pico-8 play session: mixed d-pad (fixed 12-tick cycle)

[t = 1 s] mixed d-pad (1.2s cycle ×~1): → ← ↑ ↓ + 🅾/❎ taps, ~1s
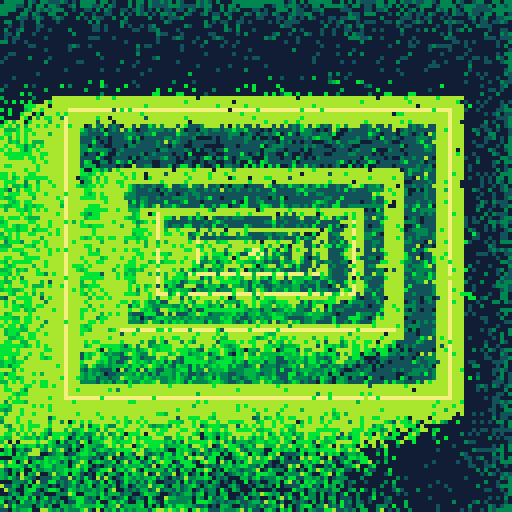
[t = 2 s] mixed d-pad (1.2s cycle ×~1): → ← ↑ ↓ + 🅾/❎ taps, ~2s
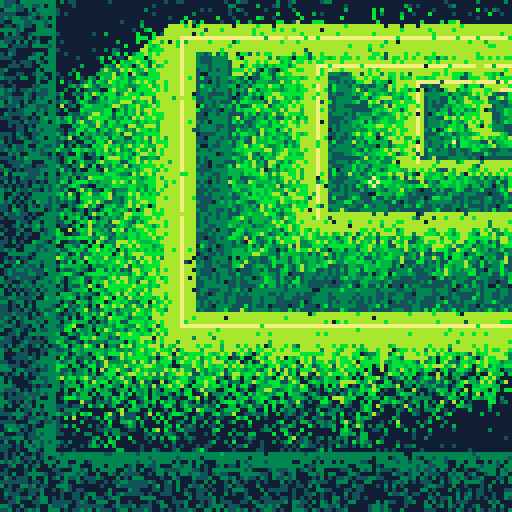
[t = 4 s] mixed d-pad (1.2s cycle ×~3): → ← ↑ ↓ + 🅾/❎ taps, ~4s
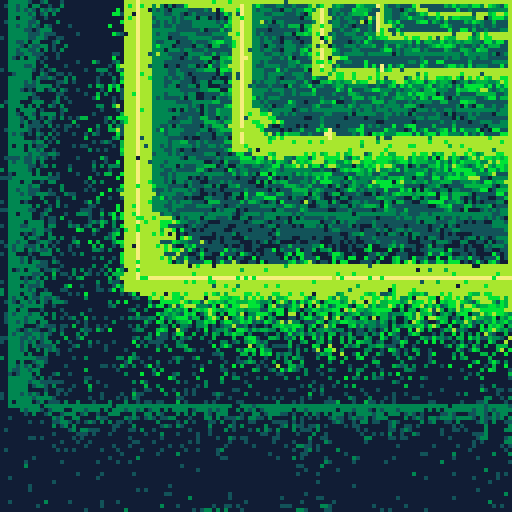
[t = 8 s] mixed d-pad (1.2s cycle ×~6): → ← ↑ ↓ + 🅾/❎ taps, ~8s
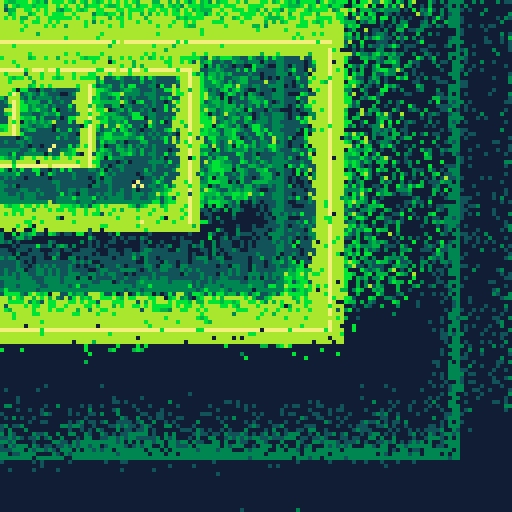

pico-8 cartridge
version 41
__lua__
-- genuary #3 2024
-- droste effect
-- by carson kompon
?"\^!5f10▒⬇️3⬅️;⌂♥"
a=32
z=0x5f54
v=0x60
w=96
h=72
g=128
r=rnd
cls(0)

function _update60()
	x=64+sin(t()/4)*a-w/2
	y=64+cos(t()/8)*a-h/2
	
	poke(z,v)
	sspr(0,0,g,g,x+2,y+2,w-4,h-4) 
	poke(z,0)
	
	for i=-3,3do
		color(6-abs(i)/3)
		rect(x+i,y+i,x+w-i,y+h-i)
	end
	circ(x+w/2,y+h/2,1,6)
	rect(x-a,y-a,x+w+a,y+h+a,2)
	
	for i=1,1299do
		local x=r(g)
		local y=r(g)
		pset(x+r(9)-5,y+r(9)-5,max(0,pget(x,y)-r(1)))
	end
end
__gfx__
00000000000000000000000000000000000000000000000000000000000000000000000000000000000000000000000000000000000000000000000000000000
00000000000000000000000000000000000000000000000000000000000000000000000000000000000000000000000000000000000000000000000000000000
00700700006600000000000000000000000000000000000000000000000000000000000000000000000000000000000000000000000000000000000000000000
00077000666606600000000000000000000000000000000000000000000000000000000000000000000000000000000000000000000000000000000000000000
00077000660666600000000000000000000000000000000000000000000000000000000000000000000000000000000000000000000000000000000000000000
00700700000000000000000000000000000000000000000000000000000000000000000000000000000000000000000000000000000000000000000000000000
